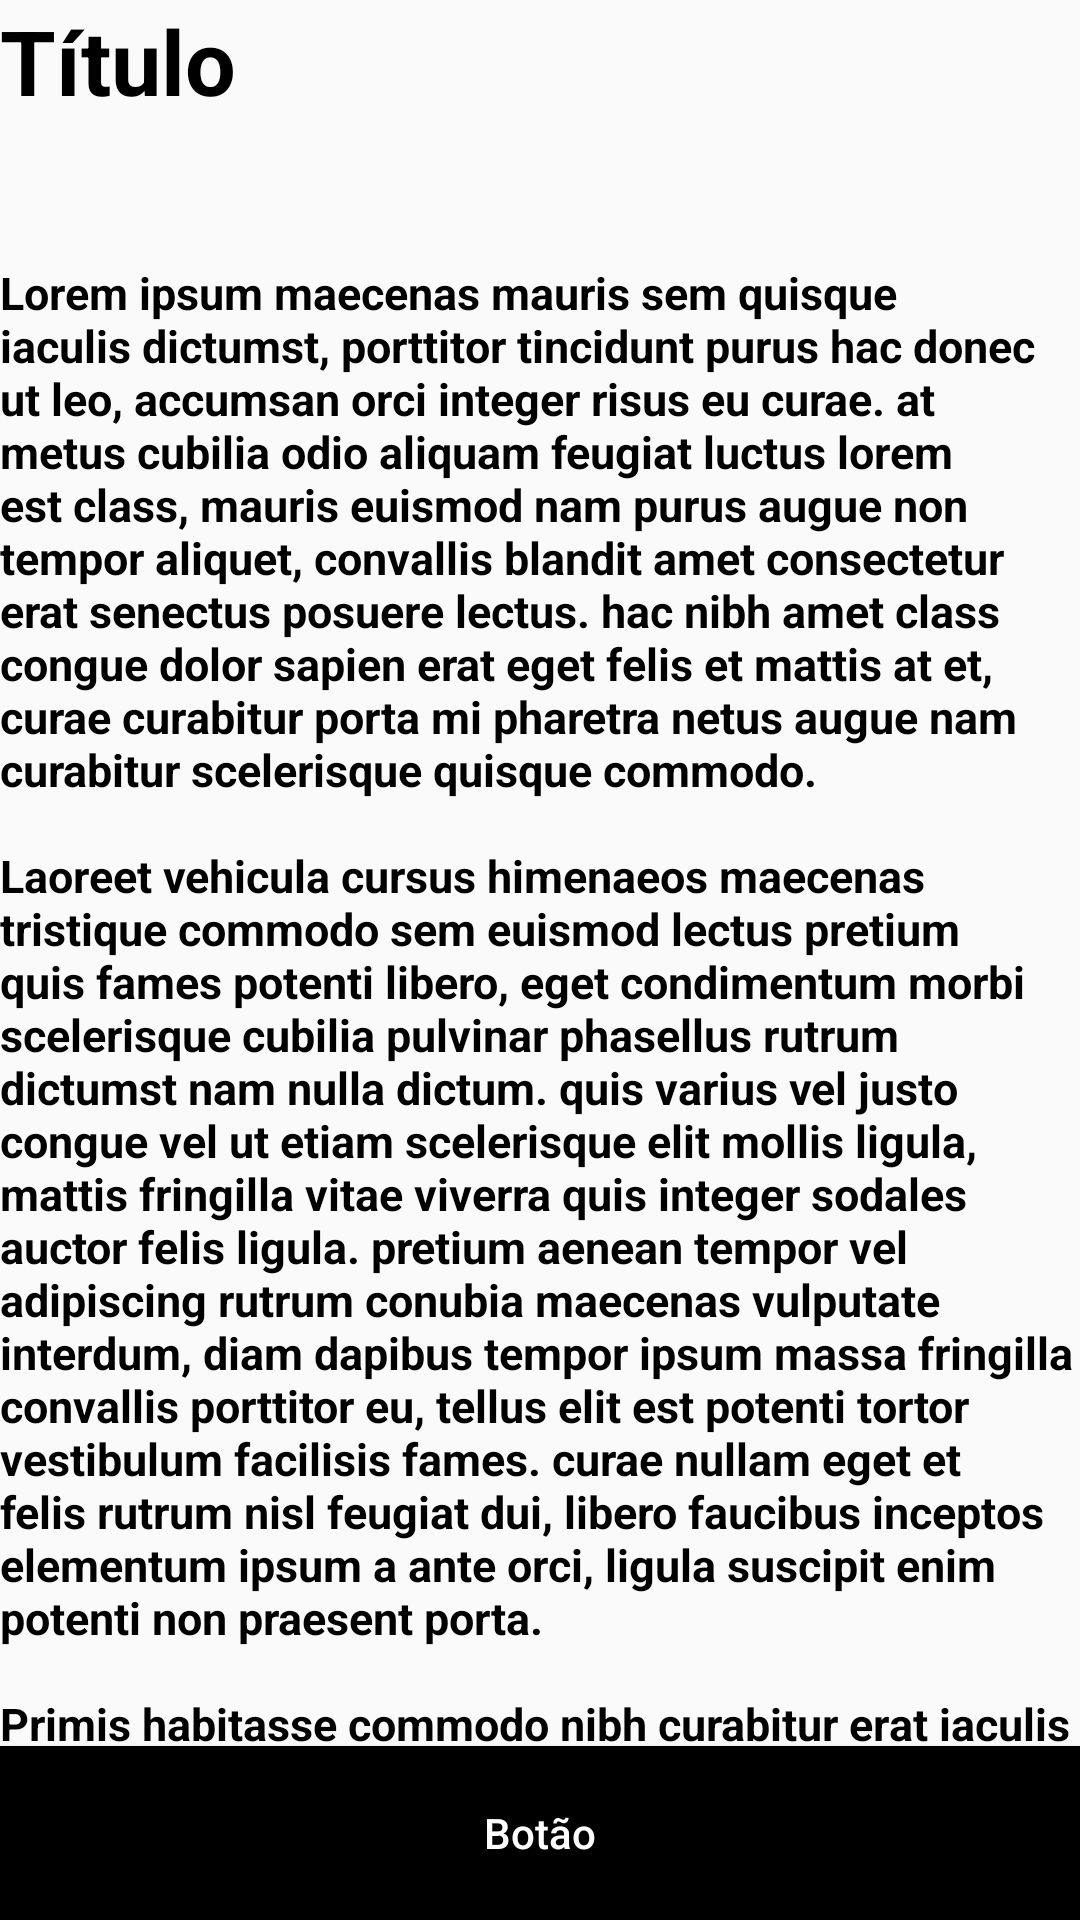

Here is an Android app screen rendered from its layout file. Give the layout XML and the strings, colors and styles it references.
<!-- AndroidManifest.xml: application theme Theme.Bolinhas -->
<!-- res/layout/layout13.xml -->
<?xml version="1.0" encoding="utf-8"?>
<LinearLayout xmlns:android="http://schemas.android.com/apk/res/android"
    android:layout_width="match_parent"
    android:layout_height="match_parent"
    android:orientation="vertical"
    android:layout_margin="20dp">


    <TextView
        android:id="@+id/txt1"
        android:layout_width="match_parent"
        android:layout_height="match_parent"
        android:text="@string/titulo"
        android:textSize="30sp"
        android:textColor="@color/black"
        android:textStyle="bold"
        android:layout_weight="3.8"/>

    <TextView
        android:layout_width="match_parent"
        android:layout_height="match_parent"
        android:layout_weight="1"
        android:text="@string/loreipsum"
        android:textSize="15sp"
        android:textStyle="bold"
        android:textColor="@color/black"/>

    <Button
        android:layout_width="match_parent"
        android:layout_height="match_parent"
        android:background="@color/black"
        android:text="@string/botao"
        android:textAllCaps="false"
        android:textColor="@color/white"
        android:layout_weight="4"
        />


</LinearLayout>
<!-- resources referenced by this layout -->
<resources>
  <string name="botao">Botão</string>
  <string name="loreipsum">Lorem ipsum maecenas mauris sem quisque iaculis dictumst, porttitor tincidunt purus hac donec ut leo, accumsan orci integer risus eu curae. at metus cubilia odio aliquam feugiat luctus lorem est class, mauris euismod nam purus augue non tempor aliquet, convallis blandit amet consectetur erat senectus posuere lectus. hac nibh amet class congue dolor sapien erat eget felis et mattis at et, curae curabitur porta mi pharetra netus augue nam curabitur scelerisque quisque commodo. \n\nLaoreet vehicula cursus himenaeos maecenas tristique commodo sem euismod lectus pretium quis fames potenti libero, eget condimentum morbi scelerisque cubilia pulvinar phasellus rutrum dictumst nam nulla dictum. quis varius vel justo congue vel ut etiam scelerisque elit mollis ligula, mattis fringilla vitae viverra quis integer sodales auctor felis ligula. pretium aenean tempor vel adipiscing rutrum conubia maecenas vulputate interdum, diam dapibus tempor ipsum massa fringilla convallis porttitor eu, tellus elit est potenti tortor vestibulum facilisis fames. curae nullam eget et felis rutrum nisl feugiat dui, libero faucibus inceptos elementum ipsum a ante orci, ligula suscipit enim potenti non praesent porta. \n\nPrimis habitasse commodo nibh curabitur erat iaculis a vitae et torquent, congue potenti integer congue lacus eros vitae vivamus adipiscing.</string>
  <string name="titulo">Título</string>
  <style name="Theme.Bolinhas" parent="Theme.AppCompat.Light.NoActionBar">
          
          <item name="colorPrimary">@color/purple_500</item>
          <item name="colorPrimaryVariant">@color/purple_700</item>
          <item name="colorOnPrimary">@color/white</item>
          
          <item name="colorSecondary">@color/teal_200</item>
          <item name="colorSecondaryVariant">@color/teal_700</item>
          <item name="colorOnSecondary">@color/black</item>
          
          <item name="android:statusBarColor" tools:targetApi="l">?attr/colorPrimaryVariant</item>
          
      </style>
  <!-- not gathered from this repository: default colours our renderer supplied (Android Studio template values) -->
  <color name="purple_500">#FF6200EE</color>
  <color name="purple_700">#FF3700B3</color>
  <color name="teal_200">#FF03DAC5</color>
  <color name="teal_700">#FF018786</color>
  <color name="black">#FF000000</color>
  <color name="white">#FFFFFFFF</color>
</resources>
